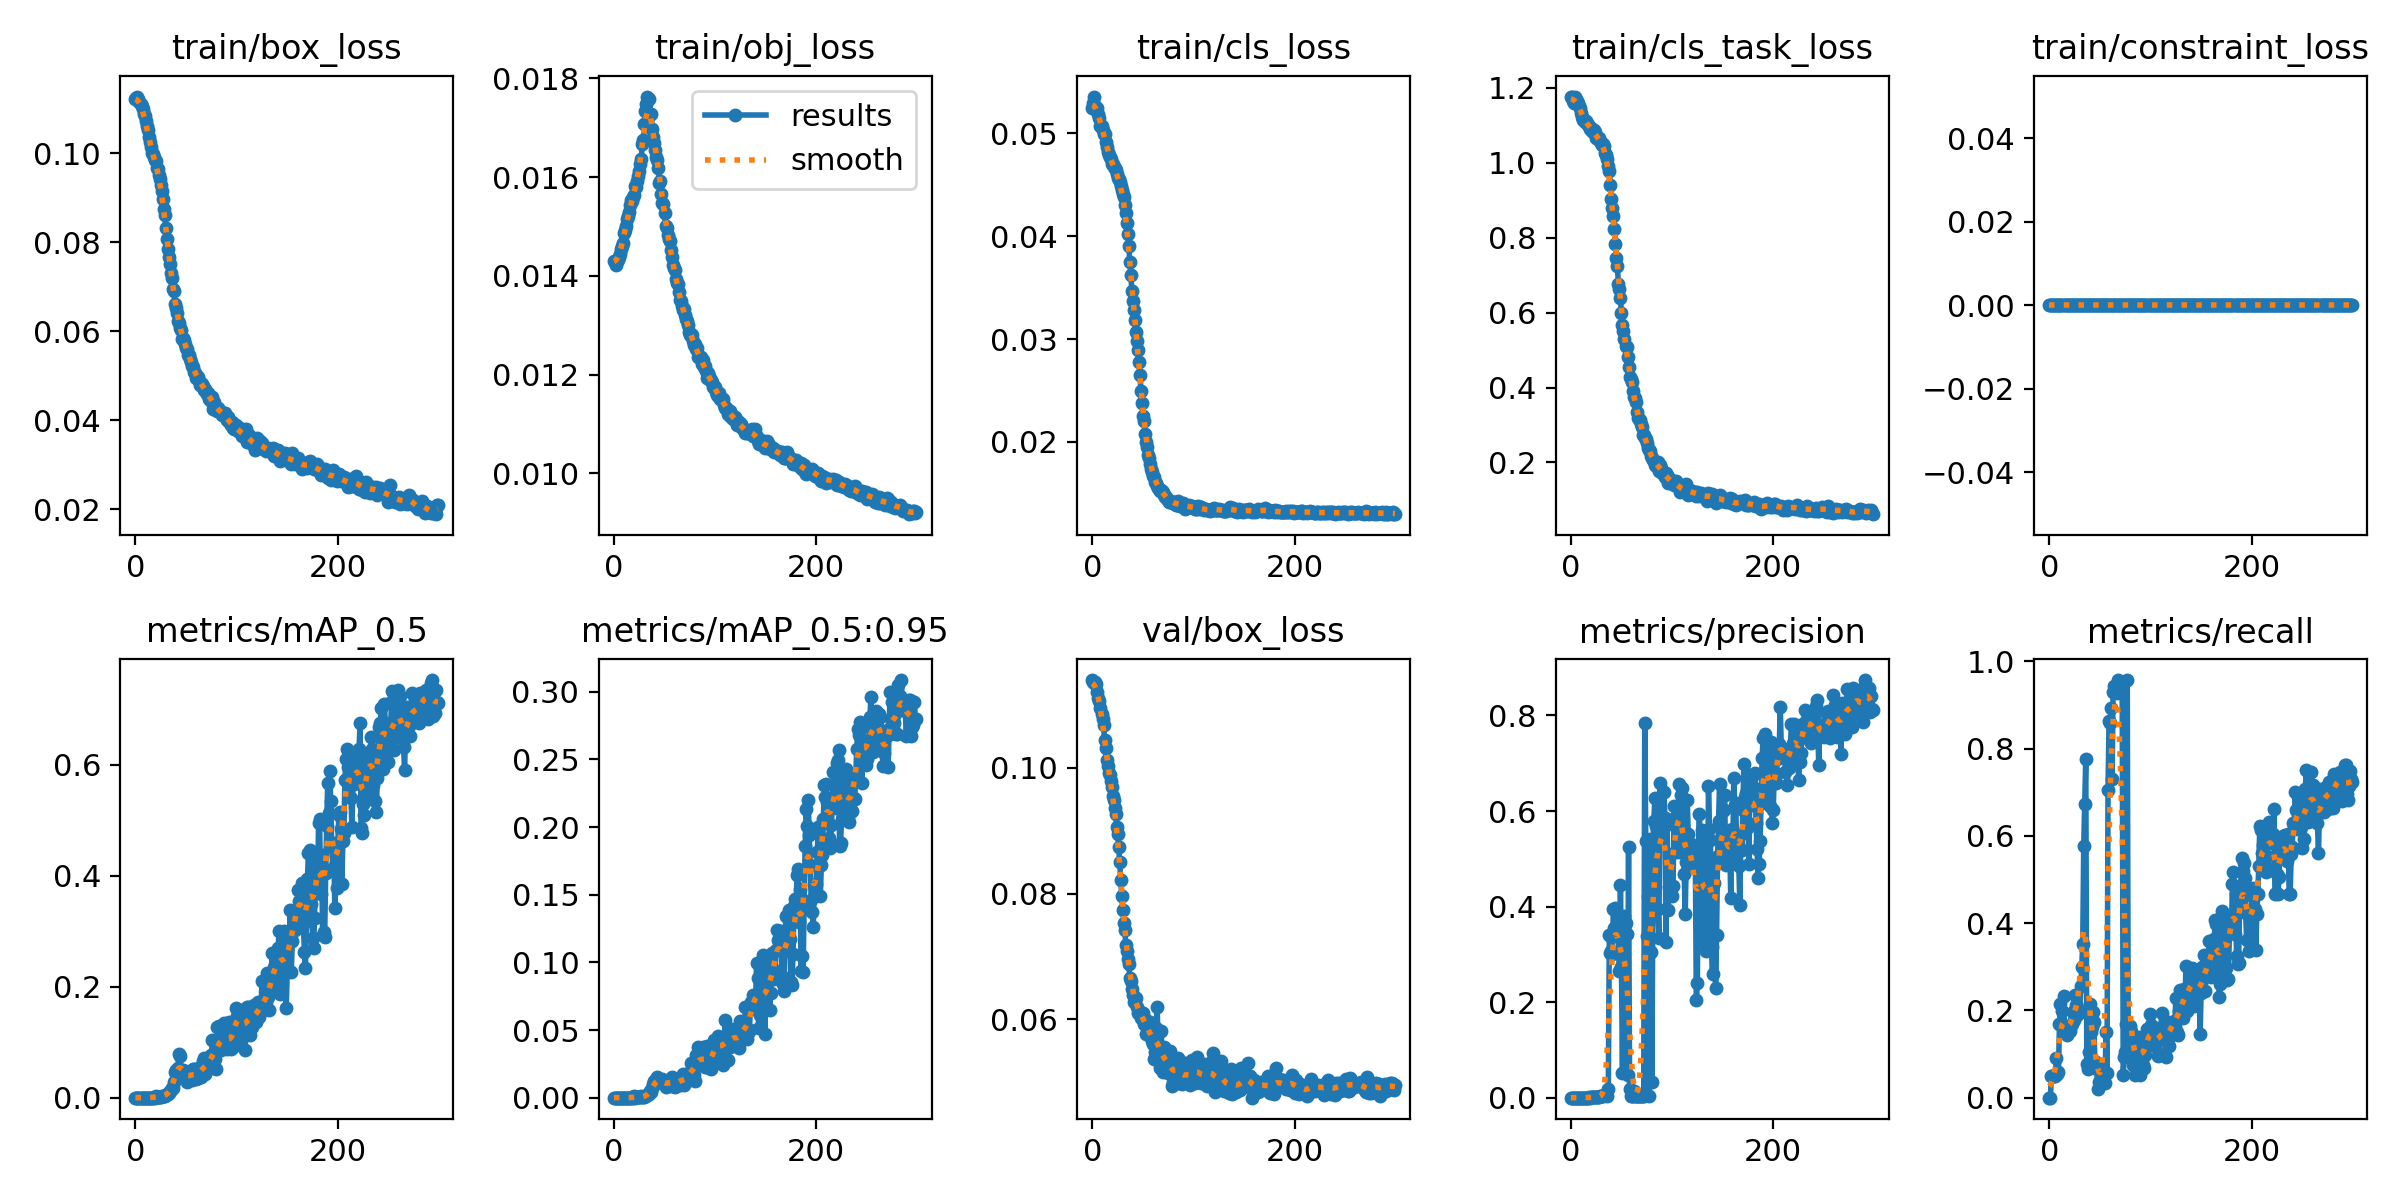

The file beside this chart, header and first rows:
epoch, train/box_loss, train/obj_loss, train/cls_loss, train/cls_task_loss, train/constraint_loss, metrics/precision, metrics/recall, metrics/mAP_0.5, metrics/mAP_0.5:0.95, val/box_loss, val/obj_loss, val/cls_loss, val/cls_task_loss, val/constraint_loss, x/lr0, x/lr1, x/lr2
0, 0.1121, 0.01429, 0.05246, 1.175, 0, 0, 0, 0, 0, 0.1139, 0.01167, 0.05489, 1.19, 0, 0.0937, 0.0007, 0.0007
1, 0.1125, 0.01427, 0.05291, 1.177, 0, 0, 0, 0, 0, 0.1136, 0.01169, 0.05508, 1.179, 0, 0.0865, 0.001496, 0.001496
2, 0.1127, 0.01421, 0.05355, 1.165, 0, 8.9902e-05, 0.05, 5.5698e-05, 1.1451e-05, 0.1134, 0.01171, 0.05496, 1.178, 0, 0.07929, 0.002286, 0.002286
3, 0.1122, 0.01431, 0.05258, 1.159, 0, 8.9902e-05, 0.05, 5.6644e-05, 1.1219e-05, 0.1136, 0.01169, 0.05475, 1.185, 0, 0.07207, 0.003072, 0.003072
4, 0.1116, 0.01433, 0.05228, 1.175, 0, 8.9902e-05, 0.05, 5.9683e-05, 1.1691e-05, 0.1134, 0.0117, 0.0543, 1.182, 0, 0.06485, 0.003853, 0.003853
5, 0.111, 0.01439, 0.05245, 1.17, 0, 8.9902e-05, 0.05, 5.4765e-05, 1.0538e-05, 0.112, 0.01184, 0.05342, 1.179, 0, 0.05763, 0.004629, 0.004629
6, 0.1105, 0.01445, 0.05183, 1.164, 0, 8.9902e-05, 0.05, 5.5238e-05, 1.0985e-05, 0.1111, 0.01193, 0.05245, 1.183, 0, 0.0504, 0.005401, 0.005401
7, 0.1099, 0.01454, 0.05146, 1.16, 0, 0.000139, 0.09167, 8.6054e-05, 2.0594e-05, 0.1107, 0.01196, 0.05297, 1.198, 0, 0.04317, 0.006168, 0.006168
8, 0.1088, 0.01461, 0.05072, 1.15, 0, 9.8074e-05, 0.05455, 6.0111e-05, 1.1913e-05, 0.1095, 0.01207, 0.05233, 1.174, 0, 0.03593, 0.00693, 0.00693
9, 0.1085, 0.01466, 0.05064, 1.147, 0, 0.0001062, 0.05909, 6.5988e-05, 1.2066e-05, 0.1086, 0.01216, 0.05175, 1.145, 0, 0.02869, 0.007687, 0.007687
10, 0.1071, 0.01486, 0.05029, 1.134, 0, 0.0002211, 0.1678, 0.0001514, 3.2397e-05, 0.1078, 0.01223, 0.05153, 1.145, 0, 0.02144, 0.008439, 0.008439
11, 0.1061, 0.01493, 0.0499, 1.122, 0, 0.0002791, 0.214, 0.0002065, 4.2824e-05, 0.1069, 0.01232, 0.05127, 1.126, 0, 0.01419, 0.009187, 0.009187
12, 0.1051, 0.01501, 0.04989, 1.115, 0, 0.0002497, 0.1697, 0.000181, 3.5195e-05, 0.1044, 0.01255, 0.05029, 1.133, 0, 0.00964, 0.00964, 0.00964
13, 0.1036, 0.01514, 0.04913, 1.113, 0, 0.0002814, 0.1996, 0.0002113, 3.988e-05, 0.1031, 0.01263, 0.04965, 1.13, 0, 0.00964, 0.00964, 0.00964
14, 0.1025, 0.01522, 0.04862, 1.108, 0, 0.0002927, 0.2322, 0.0002274, 4.1318e-05, 0.1013, 0.01286, 0.04924, 1.137, 0, 0.00961, 0.00961, 0.00961
15, 0.1013, 0.0153, 0.0482, 1.111, 0, 0.0001287, 0.164, 0.0001144, 2.4056e-05, 0.1002, 0.01297, 0.04855, 1.121, 0, 0.00958, 0.00958, 0.00958
16, 0.1002, 0.01544, 0.04785, 1.106, 0, 9.9086e-05, 0.1549, 9.4889e-05, 2.1308e-05, 0.09917, 0.01307, 0.04821, 1.105, 0, 0.00955, 0.00955, 0.00955
17, 0.09979, 0.01553, 0.04766, 1.102, 0, 0.0001222, 0.1432, 9.5872e-05, 1.8626e-05, 0.09882, 0.01308, 0.04806, 1.09, 0, 0.00952, 0.00952, 0.00952
18, 0.09909, 0.01552, 0.04745, 1.099, 0, 0.001396, 0.1575, 0.001401, 0.0002805, 0.09794, 0.0132, 0.04763, 1.077, 0, 0.00949, 0.00949, 0.00949
19, 0.09851, 0.01561, 0.04702, 1.09, 0, 0.0002224, 0.1542, 0.000151, 2.5916e-05, 0.09702, 0.01328, 0.04733, 1.079, 0, 0.00946, 0.00946, 0.00946
20, 0.09817, 0.01563, 0.04702, 1.094, 0, 0.0005204, 0.1537, 0.003477, 0.001336, 0.09551, 0.01348, 0.047, 1.069, 0, 0.00943, 0.00943, 0.00943
21, 0.09668, 0.01582, 0.04672, 1.084, 0, 0.0005151, 0.1673, 0.0006425, 0.0001098, 0.09483, 0.0135, 0.04673, 1.066, 0, 0.0094, 0.0094, 0.0094
22, 0.09646, 0.0158, 0.04657, 1.082, 0, 0.0005117, 0.1681, 0.001977, 0.0002495, 0.09366, 0.01365, 0.04669, 1.058, 0, 0.00937, 0.00937, 0.00937
23, 0.09514, 0.01591, 0.04641, 1.087, 0, 0.0005665, 0.1973, 0.0009287, 0.0001846, 0.09269, 0.01372, 0.04627, 1.06, 0, 0.00934, 0.00934, 0.00934
24, 0.09412, 0.01602, 0.04598, 1.081, 0, 0.0003814, 0.1777, 0.0006033, 0.0001477, 0.09052, 0.01394, 0.04602, 1.047, 0, 0.00931, 0.00931, 0.00931
25, 0.09281, 0.01612, 0.04568, 1.066, 0, 0.0008321, 0.2354, 0.00184, 0.0004817, 0.08945, 0.01406, 0.04537, 1.039, 0, 0.00928, 0.00928, 0.00928
26, 0.09155, 0.01627, 0.04549, 1.07, 0, 0.0004879, 0.2117, 0.002132, 0.0006687, 0.08745, 0.01427, 0.04512, 1.036, 0, 0.00925, 0.00925, 0.00925
27, 0.08983, 0.01637, 0.04526, 1.064, 0, 0.0005954, 0.1894, 0.002569, 0.0009356, 0.085, 0.01454, 0.04479, 1.024, 0, 0.00922, 0.00922, 0.00922
28, 0.08751, 0.01666, 0.04487, 1.065, 0, 0.001803, 0.1999, 0.002368, 0.0005591, 0.08213, 0.01487, 0.04424, 1.023, 0, 0.00919, 0.00919, 0.00919
29, 0.08605, 0.01676, 0.04452, 1.059, 0, 0.002687, 0.201, 0.002604, 0.000421, 0.07964, 0.01512, 0.04397, 1.022, 0, 0.00916, 0.00916, 0.00916
30, 0.08314, 0.01707, 0.04407, 1.053, 0, 0.004226, 0.1957, 0.004039, 0.0006283, 0.07748, 0.01531, 0.04365, 1.017, 0, 0.00913, 0.00913, 0.00913
31, 0.08081, 0.01735, 0.04379, 1.048, 0, 0.00423, 0.2555, 0.006012, 0.0009976, 0.07536, 0.0155, 0.04293, 1.012, 0, 0.0091, 0.0091, 0.0091
32, 0.07859, 0.01749, 0.04304, 1.05, 0, 0.003591, 0.2985, 0.006045, 0.001088, 0.07427, 0.01551, 0.04217, 1.005, 0, 0.00907, 0.00907, 0.00907
33, 0.07676, 0.01763, 0.04225, 1.044, 0, 0.00535, 0.3516, 0.00811, 0.001641, 0.07188, 0.01559, 0.04104, 1.007, 0, 0.00904, 0.00904, 0.00904
34, 0.07506, 0.01758, 0.0413, 1.026, 0, 0.006437, 0.5774, 0.01127, 0.002589, 0.0709, 0.01537, 0.03983, 1, 0, 0.00901, 0.00901, 0.00901
35, 0.07307, 0.01758, 0.04015, 1.02, 0, 0.005357, 0.6725, 0.01309, 0.002941, 0.06959, 0.01529, 0.03859, 0.9932, 0, 0.00898, 0.00898, 0.00898
36, 0.07206, 0.01728, 0.03901, 1.01, 0, 0.004317, 0.7758, 0.01692, 0.004608, 0.06878, 0.01503, 0.0373, 0.9629, 0, 0.00895, 0.00895, 0.00895
37, 0.06956, 0.01728, 0.03744, 0.9901, 0, 0.01808, 0.07765, 0.01809, 0.004509, 0.06665, 0.01503, 0.03572, 0.9268, 0, 0.00892, 0.00892, 0.00892
38, 0.06895, 0.01697, 0.03624, 0.9791, 0, 0.3408, 0.06645, 0.02884, 0.006797, 0.0662, 0.01462, 0.03434, 0.9136, 0, 0.00889, 0.00889, 0.00889
39, 0.06612, 0.01682, 0.03467, 0.9417, 0, 0.3028, 0.1054, 0.04556, 0.0101, 0.06479, 0.01451, 0.03338, 0.8789, 0, 0.00886, 0.00886, 0.00886
40, 0.06516, 0.01669, 0.03374, 0.902, 0, 0.3061, 0.2143, 0.04917, 0.01203, 0.06394, 0.01427, 0.0321, 0.8169, 0, 0.00883, 0.00883, 0.00883
41, 0.06401, 0.01654, 0.03277, 0.8786, 0, 0.3009, 0.1511, 0.04128, 0.009854, 0.06274, 0.01424, 0.03162, 0.7852, 0, 0.0088, 0.0088, 0.0088
42, 0.06238, 0.0164, 0.03186, 0.8573, 0, 0.3956, 0.1621, 0.05291, 0.01341, 0.06339, 0.01412, 0.03101, 0.7549, 0, 0.00877, 0.00877, 0.00877
43, 0.06187, 0.01634, 0.03066, 0.8226, 0, 0.3551, 0.1953, 0.0795, 0.01505, 0.06337, 0.01385, 0.03024, 0.7393, 0, 0.00874, 0.00874, 0.00874
44, 0.06083, 0.01618, 0.02984, 0.7841, 0, 0.3973, 0.1739, 0.07442, 0.01469, 0.06198, 0.01376, 0.029, 0.7026, 0, 0.00871, 0.00871, 0.00871
45, 0.06024, 0.01588, 0.02891, 0.746, 0, 0.338, 0.07936, 0.04666, 0.01268, 0.06096, 0.01358, 0.02756, 0.6397, 0, 0.00868, 0.00868, 0.00868
46, 0.0582, 0.01591, 0.02773, 0.7231, 0, 0.3408, 0.08078, 0.0478, 0.01288, 0.06131, 0.01345, 0.026, 0.623, 0, 0.00865, 0.00865, 0.00865
47, 0.05847, 0.01566, 0.0265, 0.6759, 0, 0.3494, 0.06563, 0.04929, 0.01312, 0.06121, 0.01328, 0.02575, 0.6074, 0, 0.00862, 0.00862, 0.00862
48, 0.05798, 0.01548, 0.02497, 0.6634, 0, 0.2654, 0.01894, 0.04757, 0.01365, 0.06026, 0.01314, 0.02354, 0.5562, 0, 0.00859, 0.00859, 0.00859
49, 0.05717, 0.01545, 0.02381, 0.6388, 0, 0.4453, 0.0349, 0.04367, 0.01104, 0.06103, 0.01293, 0.02258, 0.4959, 0, 0.00856, 0.00856, 0.00856
50, 0.05614, 0.01528, 0.02254, 0.5987, 0, 0.2735, 0.0303, 0.03698, 0.01077, 0.06107, 0.01291, 0.02138, 0.4802, 0, 0.00853, 0.00853, 0.00853
51, 0.05591, 0.01502, 0.02202, 0.5679, 0, 0.05241, 0.05142, 0.02874, 0.007913, 0.05928, 0.01279, 0.02068, 0.4409, 0, 0.0085, 0.0085, 0.0085
52, 0.05457, 0.01498, 0.02081, 0.5515, 0, 0.3501, 0.0583, 0.0385, 0.009669, 0.06007, 0.01264, 0.01958, 0.4155, 0, 0.00847, 0.00847, 0.00847
53, 0.05476, 0.01484, 0.02003, 0.5302, 0, 0.3804, 0.04905, 0.04128, 0.0105, 0.05773, 0.01252, 0.01899, 0.4119, 0, 0.00844, 0.00844, 0.00844
54, 0.05377, 0.01474, 0.01952, 0.5119, 0, 0.366, 0.06117, 0.04152, 0.01134, 0.05883, 0.01257, 0.01924, 0.4128, 0, 0.00841, 0.00841, 0.00841
55, 0.0531, 0.01472, 0.01876, 0.508, 0, 0.342, 0.03313, 0.0407, 0.01163, 0.05836, 0.01241, 0.01792, 0.3799, 0, 0.00838, 0.00838, 0.00838
56, 0.05216, 0.01452, 0.01842, 0.4802, 0, 0.04763, 0.1511, 0.03267, 0.00882, 0.05752, 0.0123, 0.01767, 0.3574, 0, 0.00835, 0.00835, 0.00835
57, 0.0519, 0.01438, 0.01789, 0.4555, 0, 0.5248, 0.05682, 0.05231, 0.01515, 0.05966, 0.01212, 0.01762, 0.3413, 0, 0.00832, 0.00832, 0.00832
58, 0.05097, 0.01422, 0.01733, 0.4279, 0, 0.01828, 0.7057, 0.0519, 0.01355, 0.0582, 0.01213, 0.01756, 0.3406, 0, 0.00829, 0.00829, 0.00829
59, 0.05053, 0.01417, 0.01708, 0.4224, 0, 0.004055, 0.8641, 0.03737, 0.009944, 0.05658, 0.01214, 0.01756, 0.321, 0, 0.00826, 0.00826, 0.00826
... 240 more rows
